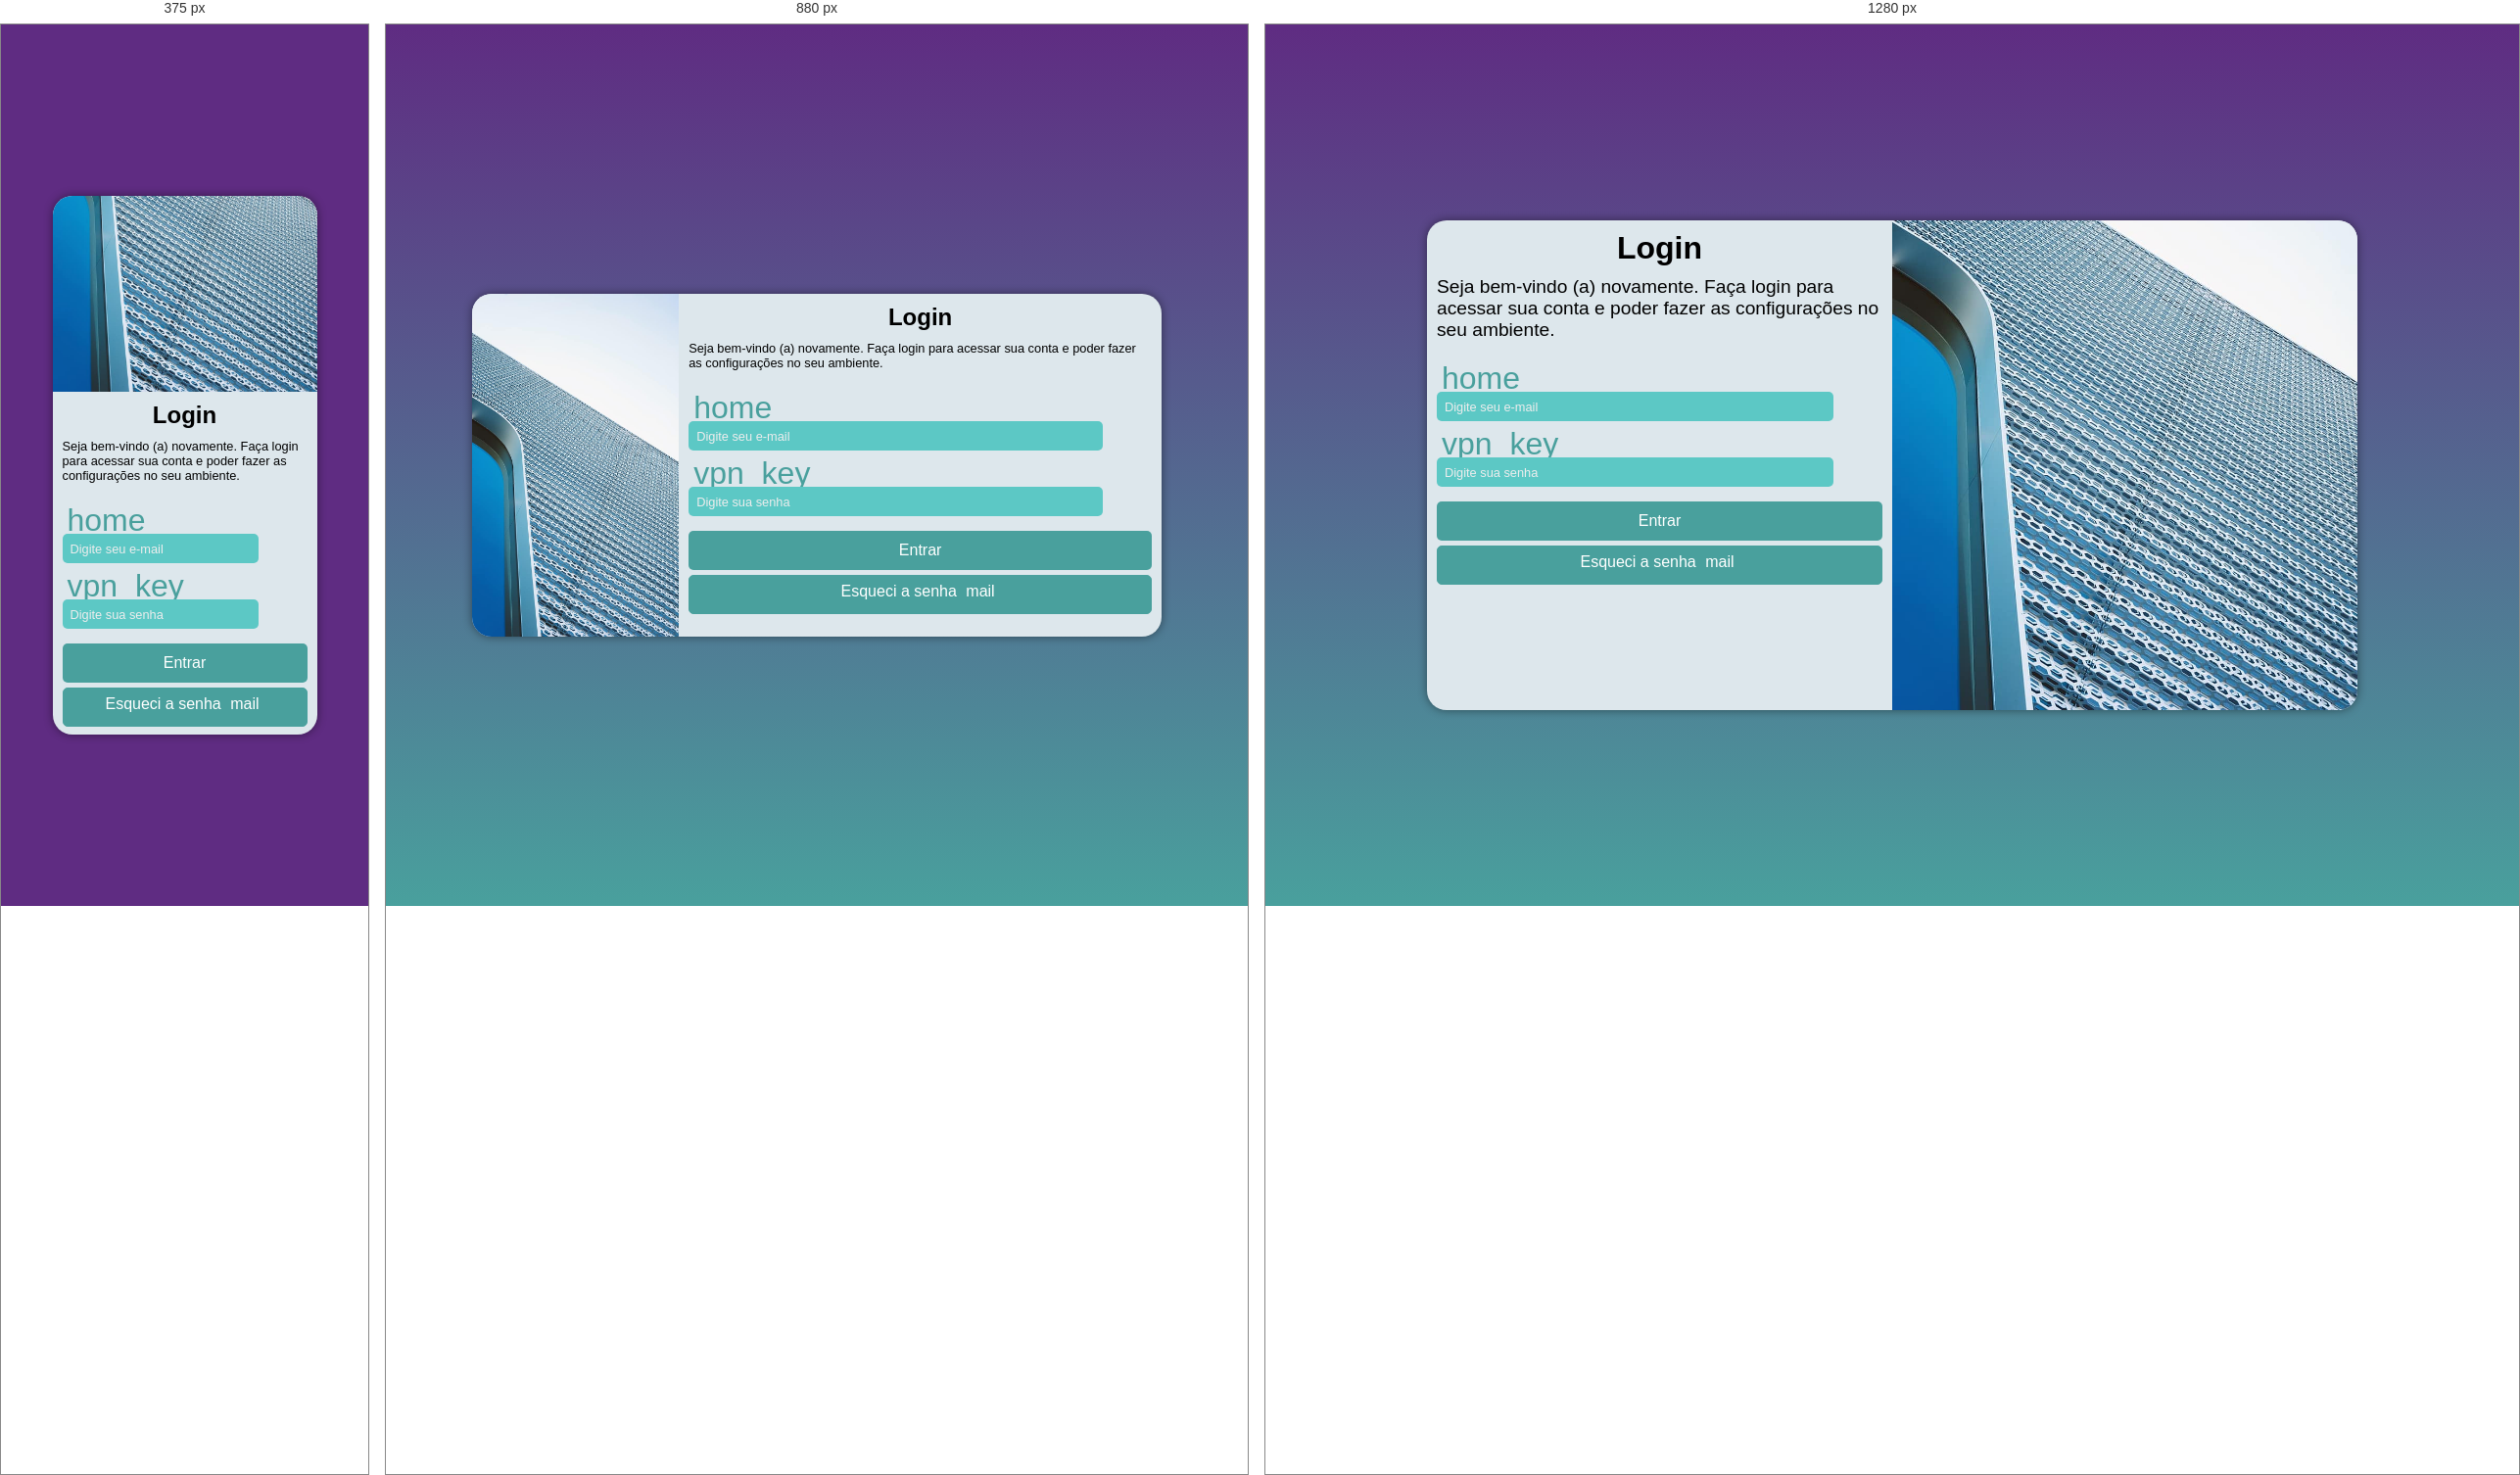
Rendered at 375 px, 880 px and 1280 px, left to right.

<!-- file: index.html -->
<!DOCTYPE html>
<html lang="en">
<head>
    <meta charset="UTF-8">
    <meta name="viewport" content="width=device-width, initial-scale=1.0">
    <title>Login</title>
    <link rel="stylesheet" href="style.css">
    <link rel="stylesheet" href="media-query.css">
    <link href="https://fonts.googleapis.com/icon?family=Material+Icons" rel="stylesheet">
    <link rel="shortcut icon" href="estrela.png" type="image/x-icon">
    
</head>
<body>
    <main>
        <section id="login">
            <div id="imagem">
                
            </div>
            <div id="formulario">
                <h1>Login</h1>
                <p>Seja bem-vindo (a) novamente. Faça login para acessar sua conta e poder fazer as configurações no seu ambiente.</p>
                <form action="login.php" method="post" autocomplete="on">
                    <div class="campo">
                        <span class="material-icons">home</span>
                        <input type="email" name="login" id="ilogin" placeholder="Digite seu e-mail" autocomplete="email" required maxlength="30">
                    </div>
                    <div class="campo">
                        <span class="material-icons">vpn_key</span>
                        <input type="password" name="senha" id="isenha" placeholder="Digite sua senha" autocomplete="current-password" required minlength="8" maxlength="20">
                    </div>
                    <input type="submit" value="Entrar">
                    <a href="esqueci.html" class="botao">
                        Esqueci a senha <span class="material-icons" id="email">mail</span>
                    </a>
                </form>
            </div>
        </section>
    </main>
</body>
</html>

/* @media block from media-query.css */
@media screen and (min-width: 768px) and (max-width: 992px){
    section#login{
        width: 80vw;
        height: 350px;
    }   
    
    section#login div#imagem{
        float: left;
        width: 30%;
        height: 100%;
    }

    section#login div#formulario{
        float: right;
        width: 70%;
    }

    body{
        background-image: linear-gradient(to top, #49a09d, #5f2c82);
    }
}

/* @media block from media-query.css */
@media screen and (min-width: 992px){
    section#login{
        width: 950px;
        height: 500px;
    }

    section#login div#imagem{
    width: 50%;
    height: 100%;
    float: right;
    }

    section#login div#formulario{
        float: left;
        width: 50%;
    }

    body{
        background-image: linear-gradient(to top, #49a09d, #5f2c82);
    }

    div#formulario h1{
    font-size: 2em;
    }

    div#formulario p{
    font-size: 1.2em;
    }
}